Run: headless pygame with SDL's dummy video driver; simulated clock (each Clock.tick advances the game by its frame time, no real sleeping); random seed 0; keys injected as events and as key.get_pressed() state; mouse plan: one left click at the window centre at the start of phase 2, then a move to the lower-right quarter at the start of phase 3.
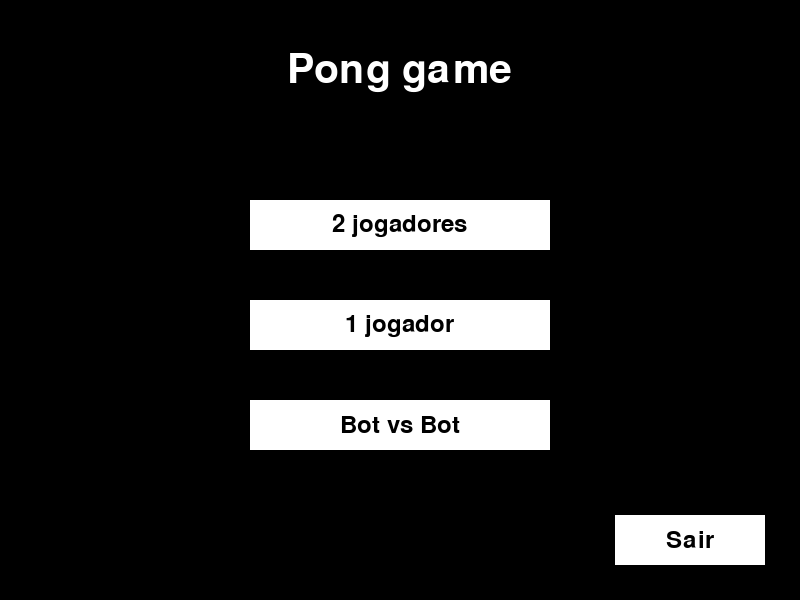
Frame 1 of 4 · flips 1–60 · no input
Frame 2 of 4 · flips 61–180 · clicked the window centre · tapped SPACE, RETURN · held RIGHT (→), D · screen unchanged from frame 1, image omitted
Frame 3 of 4 · flips 181–300 · moved the mouse to the lower-right quarter · held DOWN (↓), S · screen unchanged from frame 2, image omitted
Frame 4 of 4 · flips 301–420 · held LEFT (←), A, UP (↑), W · screen unchanged from frame 3, image omitted

The pygame program that drew these frames:

import random
import pygame
import math

pygame.init()

Colors = {'white': (255, 255, 255), 'black': (0, 0, 0), 'red': (255, 0, 0), 'blue': (0, 0, 255)}

font = 'Verdana'

height = 600
width = 800
screen = pygame.display.set_mode((width, height))

pygame.display.set_caption('Pong game')

clock = pygame.time.Clock()
FPS = 240


class Ball:
    def __init__(self):
        self.x = width / 2
        self.y = height / 2
        self.radius = 10
        self.color = Colors['white']
        self.speed_x = 2 * random.choice((1, -1))
        self.speed_y = 0
        self.is_moving = True

    def draw(self, screen):
        pygame.draw.circle(screen, self.color, (self.x, self.y), self.radius)

    def move(self):
        if self.is_moving:
            self.x += self.speed_x
            self.y += self.speed_y

    def wallCollision(self):
        if self.is_moving and self.y <= self.radius or self.y >= height - self.radius:
            self.speed_y *= -1

    def playerCollisionResponse(self, player):
        self.speed_x = min(3, -1.1 * self.speed_x)
        self.speed_y = min(max((self.y - player.y - 50) / 50 + player.speed * 0.3, -1.25), 1.25)
        if player.y == self.y - 50:
            self.speed_y = 0

    def playerCollision(self, players):
        player1 = players[0]
        player2 = players[1]
        p1_rect = pygame.Rect(player1.x, player1.y, player1.width, player1.height)
        p2_rect = pygame.Rect(player2.x, player2.y, player2.width, player2.height)
        ball_rect = pygame.Rect(self.x - self.radius, self.y - self.radius, self.radius * 2, self.radius * 2)

        if ball_rect.colliderect(p1_rect) and player1.tangible:
            self.playerCollisionResponse(player1)

            player1.tangible = not player1.tangible
            player2.tangible = not player1.tangible

        if ball_rect.colliderect(p2_rect) and player2.tangible:
            self.playerCollisionResponse(player2)

            player2.tangible = not player2.tangible
            player1.tangible = not player2.tangible

    def reset(self):
        self.is_moving = True
        self.x = width / 2
        self.y = height / 2
        self.speed_x = 2 * random.choice((1, -1))
        self.speed_y = 0


class Player:
    def __init__(self, is_ai, is_left=False, difficulty=0):
        self.x = 30 if is_left else width - 40
        self.y = (height / 2) - 50
        self.width = 15
        self.height = 100
        self.speed = 2
        self.score = 0
        self.tangible = True
        self.is_ai = is_ai
        self.is_left = is_left
        self.difficulty = difficulty

    def draw(self, screen):
        pygame.draw.rect(screen, Colors['red'] if self.is_left else Colors['blue'], (self.x, self.y, self.width, self.height))

    def move(self, keys, ball):
        if self.is_ai:
            angulo_A = 0
            angulo_B = 0
            if self.difficulty == 1:
                angulo_A += 35
                angulo_B += 65
            elif self.difficulty == 2:
                angulo_A += 20
                angulo_B += 70
            elif self.difficulty == 3:
                angulo_A += 0
                angulo_B += 100

            if ball.is_moving:
                if self.y + random.randint(angulo_A, angulo_B) > ball.y and self.y > 0:
                    self.speed = -1.5
                    self.y += self.speed
                    print(angulo_B)
                elif self.y + random.randint(angulo_A, angulo_B) < ball.y and self.y < height - self.height:
                    print(angulo_B)
                    print(ball.y)
                    self.speed = 1.5
                    self.y += self.speed
        elif self.is_left:
            if keys[pygame.K_w] and self.y > 0:
                self.speed = -1.5
                self.y += self.speed
            if keys[pygame.K_s] and self.y < height - self.height:
                self.speed = 1.5
                self.y += self.speed
        else:
            if keys[pygame.K_UP] and self.y > 0:
                self.speed = -1.5
                self.y += self.speed
            if keys[pygame.K_DOWN] and self.y < height - self.height:
                self.speed = 1.5
                self.y += self.speed

    def scorePoint(self, ball):
        self.score += 1
        ball.reset()

    def reset(self):
        self.x = 30 if self.is_left else width - 40
        self.y = (height / 2) - 50
        self.tangible = True


class Game:
    def __init__(self, player1, player2):
        self.players = [player1, player2]  # Player1 = left, Player2 = right
        self.ball = Ball()
        self.font = pygame.font.SysFont(font, 40)

    def draw(self, screen):
        self.ball.draw(screen)
        for player in self.players:
            player.draw(screen)

        score_text = self.font.render(f'{self.players[0].score}                 x                 {self.players[1].score}', True, Colors['white'])
        screen.blit(score_text, (width / 2 - score_text.get_width() / 2, 10))

    def update(self):
        for player in self.players:
            player.move(pygame.key.get_pressed(), self.ball)
        self.ball.playerCollision(self.players)
        self.ball.move()
        self.ball.wallCollision()
        if self.checkScore() == 1:
            self.reset()

    def checkScore(self):
        if self.ball.x <= 0:
            self.players[1].scorePoint(self.ball)
            for i in range(3, 0, -1):
                counter_text = self.font.render(f'{i}', True, Colors['white'])
                screen.blit(counter_text, (width / 2 - counter_text.get_width() / 2, height - 50))
                pygame.display.update()
                pygame.time.wait(500)

                cleaner = pygame.Surface((counter_text.get_width(), counter_text.get_height()))
                cleaner.fill(Colors['black'])
                screen.blit(cleaner, (width / 2 - counter_text.get_width() / 2, height - 50))
                pygame.display.update()
            return 1
        elif self.ball.x >= width:
            self.players[0].scorePoint(self.ball)
            for i in range(3, 0, -1):
                counter_text = self.font.render(f'{i}', True, Colors['white'])
                screen.blit(counter_text, (width / 2 - counter_text.get_width() / 2, height - 50))
                pygame.display.update()
                pygame.time.wait(500)

                cleaner = pygame.Surface((counter_text.get_width(), counter_text.get_height()))
                cleaner.fill(Colors['black'])
                screen.blit(cleaner, (width / 2 - counter_text.get_width() / 2, height - 50))
                pygame.display.update()
            return 1

    def reset(self):
        self.ball.reset()
        for player in self.players:
            player.reset()

    def deleteAll(self):
        self.players = []
        self.ball = None

    def checkGameOver(self):
        for player in self.players:
            if player.score >= 5:
                return player.is_left

    def run(self):
        running = True
        while running:
            for event in pygame.event.get():
                if event.type == pygame.QUIT:
                    pygame.quit()
                    quit()

            screen.fill(Colors['black'])
            self.draw(screen)
            self.update()
            if self.checkGameOver():
                screen.fill(Colors['black'])
                winner_text = self.font.render(f'Player 1 venceu!', True, Colors['white'])
                screen.blit(winner_text, (width / 2 - winner_text.get_width() / 2, height / 2 - winner_text.get_height() / 2))
                pygame.display.update()
                pygame.time.wait(1500)

                main_menu(restart=True)
                exit()

            elif self.checkGameOver() == False:
                screen.fill(Colors['black'])
                winner_text = self.font.render(f'Player 2 venceu!', True, Colors['white'])
                screen.blit(winner_text, (width / 2 - winner_text.get_width() / 2, height / 2 - winner_text.get_height() / 2))
                pygame.display.update()
                pygame.time.wait(1500)
                self.deleteAll()
                main_menu(restart=True)
                exit()
            pygame.display.update()
            clock.tick(240)


class Button:
    def __init__(self, x, y, width, height, text, color, text_color, font_size):
        self.x = x
        self.y = y
        self.width = width
        self.height = height
        self.text = text

        self.color = color
        self.text_color = text_color
        self.font = font
        self.font_size = font_size
        self.color_hover = '#708090'

    def draw(self, screen):
        mousePos = pygame.mouse.get_pos()
        if self.isOver(mousePos):
            pygame.draw.rect(screen, self.color_hover, (self.x, self.y, self.width, self.height))
            text = pygame.font.SysFont(self.font, self.font_size).render(self.text, True, self.text_color)
            screen.blit(text, ( self.x + self.width / 2 - text.get_width() / 2, self.y + self.height / 2 - text.get_height() / 2))
        else:
            pygame.draw.rect(screen, self.color, (self.x, self.y, self.width, self.height))
            text = pygame.font.SysFont(self.font, self.font_size).render(self.text, True, self.text_color)
            screen.blit(text, (self.x + self.width / 2 - text.get_width() / 2, self.y + self.height / 2 - text.get_height() / 2))

    def isOver(self, pos):
        if self.x < pos[0] < self.x + self.width:
            if self.y < pos[1] < self.y + self.height:
                return True
        return False


def main_menu(restart=False):
    run = True
    while run:
        screen.fill(Colors['black'])
        title_text = pygame.font.SysFont(font, 60).render('Pong game', True, Colors['white'])
        screen.blit(title_text, (width / 2 - title_text.get_width() / 2, 50))
        dois_players = Button(width / 2 - 150, 200, 300, 50, '2 jogadores', Colors['white'], Colors['black'], 36)
        um_player = Button(width / 2 - 150, 300, 300, 50, '1 jogador', Colors['white'], Colors['black'], 36)
        bot_bot = Button(width / 2 - 150, 400, 300, 50, 'Bot vs Bot', Colors['white'], Colors['black'], 36)
        sair = Button(width - 185, 515, 150, 50, 'Sair', Colors['white'], Colors['black'], 36)
        dois_players.draw(screen)
        um_player.draw(screen)
        bot_bot.draw(screen)
        sair.draw(screen)
        pygame.display.update()

        for event in pygame.event.get():
            pos = pygame.mouse.get_pos()
            if event.type == pygame.QUIT:
                run = False
            if event.type == pygame.MOUSEBUTTONDOWN:
                if um_player.isOver(pos):
                    tela_dificuldade()
                elif dois_players.isOver(pos):
                    ball = Ball()
                    player1 = Player(is_ai=False, is_left=True)
                    player2 = Player(is_ai=False)
                    game1 = Game(player1, player2)
                    game1.run()
                elif bot_bot.isOver(pos):
                    ball = Ball()
                    bot1 = Player(is_ai=True, difficulty=3, is_left=True)
                    bot2 = Player(is_ai=True, difficulty=3)
                    game2 = Game(bot1, bot2)
                    game2.run()
                elif sair.isOver(pos):
                    run = False


def tela_dificuldade():
    run = True
    while run:
        screen.fill(Colors['black'])
        title_text = pygame.font.SysFont(font, 60).render('Pong game', True, Colors['white'])
        screen.blit(title_text, (width / 2 - title_text.get_width() / 2, 50))
        facil = Button(width / 2 - 150, 200, 300, 50, 'Fácil', Colors['white'], Colors['black'], 36)
        medio = Button(width / 2 - 150, 300, 300, 50, 'Médio', Colors['white'], Colors['black'], 36)
        dificil = Button(width / 2 - 150, 400, 300, 50, 'Difícil', Colors['white'], Colors['black'], 36)
        voltar = Button(width - 185, 515, 150, 50, 'Voltar', Colors['white'], Colors['black'], 36)
        facil.draw(screen)
        medio.draw(screen)
        dificil.draw(screen)
        voltar.draw(screen)
        pygame.display.update()

        for event in pygame.event.get():
            pos = pygame.mouse.get_pos()
            if event.type == pygame.QUIT:
                run = False
            if event.type == pygame.MOUSEBUTTONDOWN:
                if facil.isOver(pos):
                    ball = Ball()
                    player1 = Player(is_ai=False, is_left=True)
                    bot1 = Player(is_ai=True, difficulty=1)
                    game3 = Game(player1, bot1)
                    game3.run()
                elif medio.isOver(pos):
                    ball = Ball()
                    player1 = Player(is_ai=False, is_left=True)
                    bot2 = Player(is_ai=True, difficulty=2)
                    game4 = Game(player1, bot2)
                    game4.run()
                elif dificil.isOver(pos):
                    ball = Ball()
                    player1 = Player(is_ai=False, is_left=True)
                    bot3 = Player(is_ai=True, difficulty=3)
                    game5 = Game(player1, bot3)
                    game5.run()
                elif voltar.isOver(pos):
                    run = False
                    main_menu()


if __name__ == '__main__':
    main_menu()
